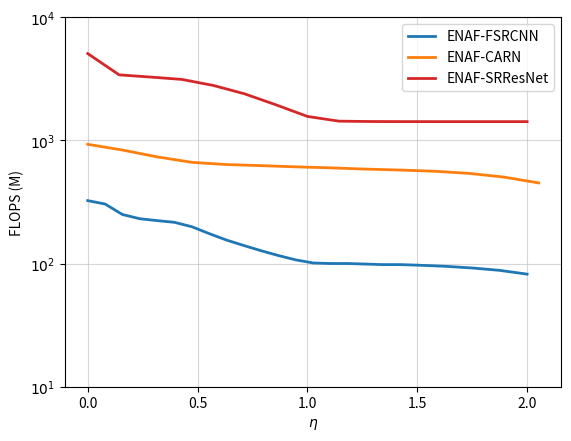

The script that saved this image:
import numpy as np
import matplotlib.pyplot as plt
fig, ax = plt.subplots(figsize=(6.4, 4.8))


x = [468]
y = [32.66]
# l = ax.plot(x, y, '.', label='FSRCNN', ms=10, color='tab:blue')

e = [0.5,   0.7,   0.75,  0.8,  0.805, 0.815, 0.82,  0.825, 0.835, 1.5,   2.7,   3.45,  3.95,  4.0]
x = [89,    119,   145,   174,  182,   187,   190,   195,   196,   224,   225,   249,   286,   290]
y = [32.38, 32.45, 32.53, 32.6, 32.64, 32.66, 32.68, 32.69, 32.7,  32.71, 32.72, 32.73, 32.74, 32.75]
# l = ax.plot(x, y, '-', label='ARM-FSRCNN', linewidth=2, color='tab:blue')

e = [0.0, 0.07894736842105263, 0.15789473684210525, 0.23684210526315788, 0.3157894736842105, 0.39473684210526316, 0.47368421052631576, 0.5526315789473684, 0.631578947368421, 0.7105263157894737, 0.7894736842105263, 0.8684210526315789, 0.9473684210526315, 1.026315789473684, 1.1052631578947367, 1.1842105263157894, 1.263157894736842, 1.3421052631578947, 1.4210526315789473, 1.5, 1.625, 1.75, 1.875, 2.0]
x = np.log10([324, 304, 250, 231, 223, 216, 199, 175, 155, 140, 127, 116, 107, 101, 100, 100, 99, 98, 98, 97,  95, 92, 88, 82])
y = [32.7643, 32.7670, 32.7715, 32.7720, 32.7718, 32.7698, 32.7526, 32.7182, 32.6857, 32.6612, 32.6433, 32.6321, 32.6253, 32.6186, 32.6171, 32.6144, 32.6041, 32.5982, 32.5821, 32.5566]
l = ax.plot(e, x, '-', label='ENAF-FSRCNN', linewidth=2, color='tab:blue')

x = [1177]
y = [33.18]
# l = ax.plot(x, y, '.', label='CARN', ms=10, color='tab:orange')

e = [0.2,   0.5,   1.0,   1.08,  1.14,  1.16,  1.2,   1.24,  1.26,  1.3,   1.32, 1.34,  1.36,  1.38,  1.5,      1.94,  ]
x = [322,   353,   386,   421,   489,   504,  532,   601,   612,   683,      784,   ]
y = [33.05, 33.08, 33.09, 33.11, 33.18, 33.2, 33.22, 33.26, 33.27, 33.3,     33.31, ]
# l = ax.plot(x, y, '-', label='ARM-CARN', linewidth=2, color='tab:orange')

# Sampling patches rate:
e = [0.0, 0.15789473684210525, 0.3157894736842105, 0.47368421052631576, 0.631578947368421, 0.7894736842105263, 0.9473684210526315, 1.1052631578947367, 1.263157894736842, 1.4210526315789473, 1.5789473684210527, 1.7368421052631577, 1.894736842105263, 2.0526315789473684]
x = np.log10([928, 834, 734, 663, 636, 623, 609, 598, 584, 574, 561, 539, 503, 451])
y = [33.3325, 33.3288, 33.3227, 33.3159, 33.3127, 33.3099, 33.3071, 33.3040, 33.3011, 33.2963, 33.2837, 33.2530, 33.1834, 33.0644]

l = ax.plot(e, x, '-', label='ENAF-CARN', linewidth=2, color='tab:orange')


x = [5324]
y = [33.50]
# l = ax.plot(x, y, '.', label='SRResNet', linewidth=3, ms=10, color='tab:red')

e = [0.2,   0.3,   0.5,   1.0,   1.4,   1.5,   1.6,  1.8,   1.9,   2.0,   4.0,   6.0,   7.5,   ]
x = [1218,  1220,  1243,  1295,  1321,  1352, 1391,  1520,  1832,  2406,  2869,  3243,  ]
y = [33.35, 33.36, 33.37, 33.39, 33.39, 33.4, 33.41, 33.43, 33.46, 33.49, 33.51, 33.52, ]
# l = ax.plot(x, y, '-', label='ARM-SRResNet', linewidth=2, color='tab:red')

e = [0.0, 0.14285714285714285, 0.2857142857142857, 0.42857142857142855, 0.5714285714285714, 0.7142857142857143, 0.8571428571428571, 1.0, 1.1428571428571428, 1.2857142857142856, 1.4285714285714286, 1.5714285714285714, 1.7142857142857142, 1.8571428571428572, 2.0]
x = np.log10([5059, 3399, 3262, 3121, 2789, 2384, 1941, 1563, 1431, 1421, 1419, 1418, 1418, 1418, 1418])
y = [33.5429, 33.5376, 33.5374, 33.5368, 33.5341, 33.5195, 33.4883, 33.2831, 33.2831, 33.2830, 33.2830, 33.2830, 33.2830]
l = ax.plot(e, x, '-', label='ENAF-SRResNet', linewidth=2, color='tab:red')


lgd = ax.legend()



ax.set_xlabel("$\eta$")
ax.set_ylabel('FLOPS (M)')
ax.grid(alpha=0.5)
ax.set_yticks(np.arange(1, 5))
# labels = [item.get_text() for item in ax.get_yticklabels()]
# print(labels)
labels = [f"$10^{i}$" for i in np.arange(1, 5)]
ax.set_yticklabels(labels)


fig.savefig('eta_flops.png', bbox_inches='tight', pad_inches=0.05)